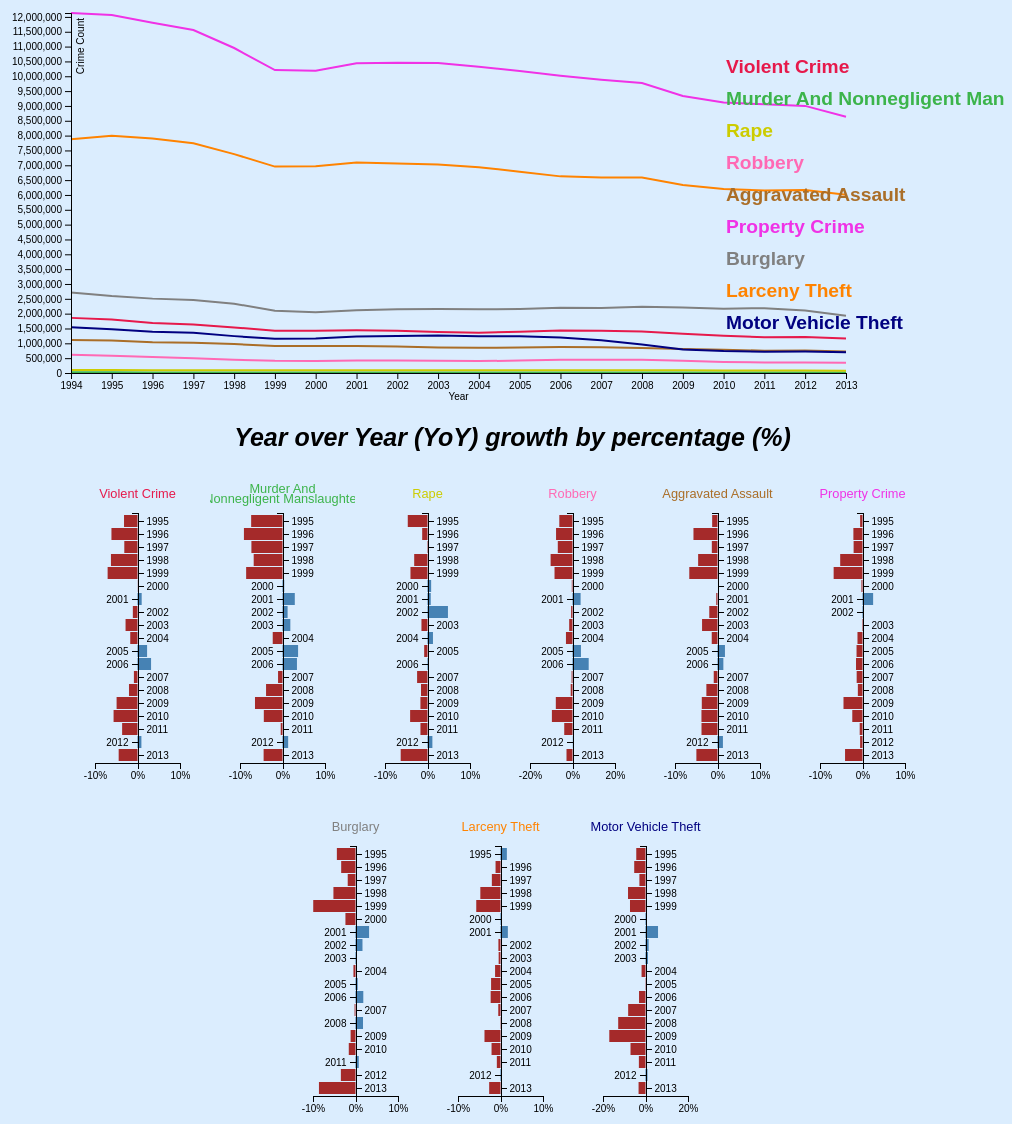
D3 v4 page, settled after 480 driven frames (8 s of simulated time); the page loaded 2 data file(s).


        
        line_chart_margin = {top: 10, right: 50, bottom: 30, left: 75},
        line_chart_width = 900 - line_chart_margin.left - line_chart_margin.right,
        line_chart_height = 400 - line_chart_margin.top - line_chart_margin.bottom;
        
        legend_width = 500;
        
        var parseDate = d3.timeParse("%Y");
        var parseDate2 = d3.timeParse("%d-%m-%Y");
        
        var xScale = d3.scaleTime().range([0, line_chart_width]),
            yScale = d3.scaleLinear().range([line_chart_height, 0]),
            xAxisCall = d3.axisBottom().ticks(20),
            yAxisCall = d3.axisLeft().ticks(20);
        
        var svg = d3.select("#line-chart").append("svg")
                    .attr("width", line_chart_width + line_chart_margin.left + line_chart_margin.right)
                    .attr("height", line_chart_height + line_chart_margin.top + line_chart_margin.bottom)
                    .attr("class", "line-chart-svg")
                    .style("display", "block")
                    .style("margin", "auto")
                    .append("g")
                        .attr("class", 'line-chart-g')
                        .attr("transform", "translate(" + line_chart_margin.left + "," + line_chart_margin.top + ")");
                  
        var svg_legend = d3.select("#legend-box").append("svg")
                            .attr("width", legend_width)
                            .attr("height", line_chart_height + line_chart_margin.top + line_chart_margin.bottom)
                            .style("display", "block")
                   			.style("margin", "auto")
                            .append("g")
                                .attr("class", 'legend')
                                .attr("transform", "translate(" + line_chart_margin.left + "," + line_chart_margin.top + ")");
       
        var line = d3.line()
            .x(function(d) { return xScale(d.Year); })
            .y(function(d) { return yScale(d.value); });
            
        
        
        d3.csv('data2.csv', function(error, data) {
            //console.log(data);
            
            if (error) throw error;
            
            data.forEach(function(d) {
                d.Year = parseDate(d.Year);
                d.value= +d.value;
            });

            //console.log(d3.extent(data, function(d) { return parseDate(d.Year); }));
            
            xScale.domain(d3.extent(data, function(d) { return d.Year; }));

            yScale.domain([0, d3.max(data, function(d) { return d.value; })]);
            
            xAxisCall.scale(xScale);
            
            yAxisCall.scale(yScale);
                        
            var dataNest = d3.nest()
                        .key(function(d) {return d.variable;})
                        .entries(data);        
            //console.log(dataNest);
            var color = d3.scaleOrdinal().domain(["ViolentCrime","MurderAndNonnegligentManslaughter","Rape","Robbery","AggravatedAssault","PropertyCrime","Burglary","LarcenyTheft","MotorVehicleTheft"]).range(["#e6194b", "#3cb44b" , "#CCCC00", "#ff69b4", "#aa6e28", "#f032e6", "#808080", "#ff8300", "#000080"]);

             drawLines(svg, dataNest);
             mouseHoverLine(svg, dataNest);
            
             d3.select('svg.line-chart-svg').append("g")
                .attr("class", "axis-x")
                .attr("transform", "translate(" + line_chart_margin.left + "," + (line_chart_height + line_chart_margin.top) + ")")
                .call(xAxisCall)
                .append("text")
                    .attr("x", line_chart_width / 2)
                    .attr("y", 20)
                    .attr("dy", "0.71em")
                    .attr("fill", "#000")
                    .text("Year");;
    
             d3.select('svg.line-chart-svg').append("g")
                .attr("transform", "translate(" + line_chart_margin.left + "," + line_chart_margin.top + ")")
                .attr("class", "axis-y")
                .call(yAxisCall)
                .append("text")
                    .attr("transform", "rotate(-90)")
                    .attr("x", -5)
                    .attr("y", 6)
                    .attr("dy", "0.71em")
                    .attr("fill", "#000")
                    .text("Crime Count");
          
             var legendSpace = line_chart_width + line_chart_margin.left;
             
             var legend = svg_legend.selectAll('.legend').data(dataNest)
             var user_clicks_legend = [];
             
             legend.enter().append('text').attr('class', 'legend')
                    .attr("x", "10%")
                    .attr("y", function(d,i){return String(15 + (i * 8)) + "%";})
                    //.attr("dy", ".35em")
                    .text(function (d, i) {
                        return d.key.replace(/([a-z])([A-Z])/g, '$1 $2');
                    })
                    .style("fill", function(d) { // Add the colours dynamically
                        return d.color = color(d.key); 
                    })
                    .style("font-size", "1em")
                    .on("click", function(d){
                        
                        console.log(d3.select(this).select("text"));
                        if (!user_clicks_legend.includes(d.key)){
                            user_clicks_legend.push(d.key);
                            d3.select(this).style("fill", "#ffffff");
                        }
                        else if (user_clicks_legend.includes(d.key)){
                            var index = user_clicks_legend.indexOf(d.key);
            
                            if (index !== -1) {
                                user_clicks_legend.splice(index, 1);
                            }
                            
                            d3.select(this).style("fill", color(d.key));
                        }
                        //console.log(user_clicks_legend);
                        redraw(user_clicks_legend);
                        
                    })
             
             function redraw(array_of_removed_category){
                
                d3.selectAll(".line-chart-g").remove();
                
                var svg = d3.select(".line-chart-svg")
                            .append("g")
                                .attr("class", 'line-chart-g')
                                .attr("transform", "translate(" + line_chart_margin.left + "," + line_chart_margin.top + ")");
                                
                //Hard copy of array
                new_data_nest = dataNest.slice(0);
                
                //Remove selected categories from user's legend clicks
                for(var i = 0; i < array_of_removed_category.length; i++){
                    var removeIndex = new_data_nest.map(function(item) { return item.key; }).indexOf(array_of_removed_category[i]);
                    new_data_nest.splice(removeIndex, 1);
                }
                //console.log(new_data_nest);
                
                //console.log(new_data_nest);
                //xScale.domain(d3.extent(new_data_nest, function(d) { return d.Year; }));

                yScale.domain([0, d3.max(new_data_nest, function(d) { return d3.max(d.values, function(d) { return (d.value); }) ;})]);
                //xAxisCall.scale(xScale);
            
                yAxisCall.scale(yScale);
                var line = d3.line()
                    .x(function(d) { return xScale(d.Year); })
                    .y(function(d) { return yScale(d.value); });
                    
                
                //svg.select(".axis-x").transition(1000).call(xAxisCall);
                 d3.select(".axis-y").transition(1000).call(yAxisCall);
                
                 drawLines(svg, new_data_nest);
                            
                 mouseHoverLine(svg, new_data_nest);
             }
             
             function drawLines(svg, data){
                var path = svg.selectAll("path").data(data).enter().append("path").attr("class", "line")
                        .style("stroke", function (d) {return d.color = color(d.key);})
                        .attr("id", function (d) { return 'tag' + d.key.replace(/\s+/g, '');})
                        .attr("d", function (d) { return line(d.values);})
                        .attr("stroke-dasharray", function(){
                            var totalLength = this.getTotalLength();
                            return totalLength + " " + totalLength;
                        })
                        .attr("stroke-dashoffset", function(){
                            var totalLength = this.getTotalLength();
                            return totalLength;
                        })
                        .transition()
                            .duration(1000)
                            .ease(d3.easeLinear)
                            .attr("stroke-dashoffset", 0);
             }
             
             //Code adopted from https://bl.ocks.org/larsenmtl/e3b8b7c2ca4787f77d78f58d41c3da91
             function mouseHoverLine(svg, data){
                var mouseG = svg.append("g").attr("class", "mouse-over-effects");
             
                 mouseG.append("path") // this is the black vertical line to follow mouse
                        .attr("class", "mouse-line")
                        .style("stroke", "black")
                        .style("stroke-width", "1px")
                        .style("opacity", "0");
                        
                 var lines = document.getElementsByClassName('line');
                
                 var mousePerLine = mouseG.selectAll('.mouse-per-line')
                                          .data(data)
                                          .enter()
                                          .append("g")
                                          .attr("class", "mouse-per-line");
                                          
                 mousePerLine.append("circle")
                              .attr("r", 7)
                              .style("stroke", function(d) {
                                return color(d.key);
                              })
                              .style("fill", "none")
                              .style("stroke-width", "1px")
                              .style("opacity", "0");

                 mousePerLine.append("text")
                              .attr("transform", "translate(10,3)");
                              
                 mouseG.append('svg:rect') // append a rect to catch mouse movements on canvas
                          .attr('width', line_chart_width) // can't catch mouse events on a g element
                          .attr('height', line_chart_height)
                          .attr('fill', 'none')
                          .attr('pointer-events', 'all')
                          .on('mouseout', function() { // on mouse out hide line, circles and text
                            d3.select(".mouse-line")
                              .style("opacity", "0");
                            d3.selectAll(".mouse-per-line circle")
                              .style("opacity", "0");
                            d3.selectAll(".mouse-per-line text")
                              .style("opacity", "0");
                          })
                          .on('mouseover', function() { // on mouse in show line, circles and text
                            d3.select(".mouse-line")
                              .style("opacity", "1");
                            d3.selectAll(".mouse-per-line circle")
                              .style("opacity", "1");
                            d3.selectAll(".mouse-per-line text")
                              .style("opacity", "1");
                          })
                          .on('mousemove', function() { // mouse moving over canvas
                            var mouse = d3.mouse(this);
                            d3.select(".mouse-line")
                              .attr("d", function() {
                                var d = "M" + mouse[0] + "," + line_chart_height;
                                d += " " + mouse[0] + "," + 0;
                                return d;
                              });

                            d3.selectAll(".mouse-per-line")
                                .attr("transform", function(d, i) {
                                    //console.log(width/mouse[0])
                                    var xDate = xScale.invert(mouse[0]),
                                    bisect = d3.bisector(function(d) { return d.Year; }).right;
                                    idx = bisect(d.values, xDate);
                
                                    var beginning = 0,
                                    end = lines[i].getTotalLength(),
                                    target = null;

                                    while (true){
                                        target = Math.floor((beginning + end) / 2);
                                        pos = lines[i].getPointAtLength(target);
                                        if ((target === end || target === beginning) && pos.x !== mouse[0]) {
                                            break;
                                    }
                                    if (pos.x > mouse[0])      end = target;
                                    else if (pos.x < mouse[0]) beginning = target;
                                    else break; //position found
                                }
                
                                d3.select(this).select('text')
                                    .text(yScale.invert(pos.y).toFixed(0));
                  
                                return "translate(" + mouse[0] + "," + pos.y +")";
                            });
                         });
                    } 
        });
        
        drawSmallMultiples();
    
// ── smallmultiples.js
//Code adopted from https://bl.ocks.org/stevenwmarks/c23bf3940bc5f1ee4027ccc72097a03b
var count = 0;
function drawSmallMultiples(){ 
    // width, height, margins and padding
	var margin = {top: 40, right: 30, bottom: 40, left: 30},
		width = 145 - margin.left - margin.right,
		height = 250;

	var div = d3.select("#small-multiples-container").append("div")
                .attr("class", "smallmultipletooltip")
                .style("opacity", 0);
                
    var color = d3.scaleOrdinal().domain(["ViolentCrime","MurderAndNonnegligentManslaughter","Rape","Robbery","AggravatedAssault","PropertyCrime","Burglary","LarcenyTheft","MotorVehicleTheft"]).range(["#e6194b", "#3cb44b" , "#CCCC00", "#ff69b4", "#aa6e28", "#f032e6", "#808080", "#ff8300", "#000080"]);
    
	// load data
	d3.csv("data_diff.csv", type, function(error, data) {	
    
		// scales
        var xScale = d3.scaleLinear()
            .range([0, width]);
            
        var yScale = d3.scaleBand()
            .rangeRound([0, height])
            .paddingInner(0.1);
        
        var formatAsPercentage = d3.format("1.0%");
            
		//console.log(data);
		
		// domains
//		xScale.domain([-.23, .18]); // approximates values in csv

        
		var dataNestDiff = d3.nest()
                        .key(function(d) {return d.variable;})
                        .entries(data);
        //console.log();
        //console.log(dataNestDiff.filter(function(e) {return e.key == "ViolentCrime";}))
                        
        for(j = 0; j < dataNestDiff.length; j++){
                        
            //console.log(my_data);
            // define X axis
            var xAxis = d3.axisBottom().scale(xScale).tickFormat(formatAsPercentage).ticks(2);
            
            xScale.domain(d3.extent(dataNestDiff[j].values, function(d) { return d.yoy; })).nice(2).domain();
            yScale.domain(dataNestDiff[j].values.map(function(d) { return d.Year; }));
                                    
            svg_id = "bar-chart-svg" + j;
                                    
            // create svg
            var svg = d3.select("#small-multiples-container")
                .append("svg")
                    .attr("width", width + margin.left + margin.right)
                    .attr("height", height + margin.top + margin.bottom)
                    .attr("id", svg_id)
                .append("g")
                    .attr("transform", "translate(" + margin.left + "," + margin.top + ")");
                    
            //Append Title
            current_category = dataNestDiff[j].key.replace(/([a-z])([A-Z])/g, '$1 $2');
            
            if(current_category != 'Murder And Nonnegligent Manslaughter'){
                d3.select("svg#" + svg_id).append("svg:text")
                    .attr("x", (width + margin.left + margin.right)/2)             
                    .attr("y", 25)
                    .attr("text-anchor", "middle")  
                    .attr("fill", color(dataNestDiff[j].key))
                    .style("font-size", "1em") 
                    .text(current_category)
                    .on("click", function(d){
                    	if(count == 0){
                    		name = this.innerHTML.replace(/\s/g, '');
	                    	//console.log(name);
	                		d3.select("#overlay").style('display', 'block')
	                			.on("click", function(){
	                				this.style.display = 'none';
	                				d3.select('#overlay').selectAll("*").remove();
	                				count = 0;
	                			});
	                		drawBarChart(dataNestDiff.filter(function(e) {return e.key == name;}), color);
	                		count = 1;
                    	}
                	})
            }
            else{
                d3.select("svg#" + svg_id).append("svg:text")
                    .attr("x", (width + margin.left + margin.right)/2)             
                    .attr("y", 20)
                    .attr("text-anchor", "middle")  
                    .style("font-size", "1em") 
                    .style("fill", color(dataNestDiff[j].key))
                    .text("Murder And")
                    .on("click", function(d){
                		if(count == 0){
                    		name = "MurderAndNonnegligentManslaughter";
	                    	//console.log(name);
	                		d3.select("#overlay")
	                		.style('display', 'block')
	                			.on("click", function(){
	                				this.style.display = 'none';
	                				d3.select('#overlay').selectAll("*").remove();
	                				count = 0;
	                			});
	                		drawBarChart(dataNestDiff.filter(function(e) {return e.key == name;}), color);
	                		count = 1;
                    	}
                	})

                d3.select("svg#" + svg_id).append("svg:text")
                    .attr("x", (width + margin.left + margin.right)/2)             
                    .attr("y", 30)
                    .attr("text-anchor", "middle")  
                    .style("font-size", "1em") 
                    .style("fill", color(dataNestDiff[j].key))
                    .text("Nonnegligent Manslaughter")
                    .on("click", function(d){
                		name = "MurderAndNonnegligentManslaughter";
	                    	//console.log(name);
	                		d3.select("#overlay")
	                		.style('display', 'block')
	                			.on("click", function(){
	                				this.style.display = 'none';
	                				d3.select('#overlay').selectAll("*").remove();
	                				count = 0;
	                			});
	                		drawBarChart(dataNestDiff.filter(function(e) {return e.key == name;}), color);
	                		count = 1;
                	})

            }
            
            // format tooltip
            var thsndFormat = d3.format(",");

            // create  bars
            svg.selectAll(".bar")
                .data(dataNestDiff[j].values)
                .enter()
                .append("rect")
                    .attr("class", function(d) { return "bar bar--" + (d.yoy < 0 ? "negative" : "positive"); })
                    .attr("x", function(d) { return xScale(Math.min(0, d.yoy)); })
                    .attr("y", function(d) { return yScale(d.Year); })
                    .attr("width", function(d) { return Math.abs(xScale(d.yoy) - xScale(0)); })
                    .attr("height", yScale.bandwidth()) 
                .on("mouseover", function(d) {
                        //Get previous year
                        var previousYear = d.Year - 1;
                        //console.log(previousYear);
                        div.transition().duration(200).style("opacity", 0.8);
                        div.html("YoY Growth " + previousYear + " to " + d.Year + "<br>Percentage: " + (d.yoy*100).toFixed(2) + "\%<br> Count: " + thsndFormat(d.diff))
                            .style("left", (d3.event.pageX) + "px")
                            .style("top", (d3.event.pageY - 28) + "px")
                            .style("text-align", "center");
                    })
                .on("mouseout", function(d) {
                    div.transition().duration(500).style("opacity", 0);
                })
                 
            svg.append("g")
                .attr("class", "x axis")
                .attr("transform", "translate(0," + height + ")")  
                .call(xAxis);					 
                
            // add tickNegative
            var tickNeg = svg.append("g")
                    .attr("class", "y axis")
                    .attr("transform", "translate(" + xScale(0) + ",0)")
                    .call(d3.axisLeft(yScale))
                    .selectAll(".tick")
                        .filter(function(d, i) { return (dataNestDiff[j].values[i].yoy < 0); });

            tickNeg.select("line")
                .attr("x2", 6);
                
            tickNeg.select("text")
                .attr("x", 9)
                .style("text-anchor", "start");		
                
        }
    })
		function type(d) {
              d.yoy = +d.yoy;
              return d;
            }
}


function drawBarChart(data, color, type){

	//console.log(data[0].values);

	var margin = {top: 80, right: 80, bottom: 30, left: 80},
		width = 1000 - margin.left - margin.right,
		height = 400 - margin.top - margin.bottom;

	var div = d3.select("#overlay").append("div")
                .attr("class", "bigtooltip")
                .style("opacity", 0);

	// scales
    var big_bar_chart_xScale = d3.scaleLinear()
        .range([0, width]);
            
    var big_bar_chart_yScale = d3.scaleBand()
        .rangeRound([0, height])
        .paddingInner(0.1);

    var big_bar_chart_formatAsPercentage = d3.format("1.0%");

    var big_bar_chart_xAxis = d3.axisBottom().scale(big_bar_chart_xScale).tickFormat(big_bar_chart_formatAsPercentage).ticks(5);
            
    big_bar_chart_xScale.domain(d3.extent(data[0].values, function(d) { return d.yoy; })).nice(5).domain();
    big_bar_chart_yScale.domain(data[0].values.map(function(d) { return d.Year; }));


    // create svg
    var big_bar_chart_svg = d3.select("#overlay")
                			.append("svg")
                    		.attr("preserveAspectRatio", "xMinYMin meet")
                            .attr("viewBox", "0 0 1000 800")
                    		.attr("id", "big_bar_chart")
                			.append("g")
                    			.attr("transform", "translate(" + margin.left + "," + margin.top + ")");

    d3.select("svg#big_bar_chart").append("svg:text")
        .attr("x", 1000/2)             
        .attr("y", 50)
        .attr("text-anchor", "middle")  
        .attr("fill", color(data[0].key))
        .style("font-size", "2em") 
        .text(data[0].key.replace(/([a-z])([A-Z])/g, '$1 $2'))

    // format tooltip
    var thsndFormat = d3.format(",");

    // create  bars
    bars = big_bar_chart_svg.selectAll(".bar")
        .data(data[0].values)
        .enter()
        .append("rect")
        .attr("class", function(d) { return "bar bar--" + (d.yoy < 0 ? "negative" : "positive"); })
        .attr("x", function(d) { return big_bar_chart_xScale(Math.min(0, d.yoy)); })
        .attr("y", function(d) { return big_bar_chart_yScale(d.Year); })
        .attr("width", function(d) { return Math.abs(big_bar_chart_xScale(d.yoy) - big_bar_chart_xScale(0)); })
        .attr("height", big_bar_chart_yScale.bandwidth()) 
        .on("mouseover", function(d) {
            //Get previous year
            var previousYear = d.Year - 1;
            //console.log(previousYear);
            div.transition().duration(200).style("opacity", 0.8);
            div.html("YoY Growth " + previousYear + " to " + d.Year + "<br>Percentage: " + (d.yoy*100).toFixed(2) + "\%<br> Count: " + thsndFormat(d.diff))
                .style("left", (d3.mouse(this)[0]) + "px")
                .style("top", (d3.mouse(this)[1] + 100) + "px")
                .style("text-align", "center")
            })
            .on("mouseout", function(d) {
                div.transition().duration(500).style("opacity", 0);
            })

    big_bar_chart_svg.append("g")
        .attr("class", "x axis")
        .attr("transform", "translate(0," + height + ")")  
        .call(big_bar_chart_xAxis);					 
                
    // add tickNegative
    var tickNeg = big_bar_chart_svg.append("g")
                    .attr("class", "y axis")
                    .attr("transform", "translate(" + big_bar_chart_xScale(0) + ",0)")
                    .call(d3.axisLeft(big_bar_chart_yScale))
                    .selectAll(".tick")
                        .filter(function(d, i) { return (data[0].values[i].yoy < 0); });

    tickNeg.select("line")
        .attr("x2", 6);
                
    tickNeg.select("text")
        .attr("x", 9)
        .style("text-anchor", "start");	
}

### data: data_diff.csv
Year, variable, value, yoy, diff
1995, ViolentCrime, 1798792, -0.03169, -58878
1996, ViolentCrime, 1688540, -0.06129, -110252
1997, ViolentCrime, 1636096, -0.03106, -52444
1998, ViolentCrime, 1533887, -0.06247, -102209
1999, ViolentCrime, 1426044, -0.07031, -107843
2000, ViolentCrime, 1425486, -0.0003913, -558
2001, ViolentCrime, 1439480, 0.009817, 13994
2002, ViolentCrime, 1423677, -0.01098, -15803
2003, ViolentCrime, 1383676, -0.0281, -40001
2004, ViolentCrime, 1360088, -0.01705, -23588
2005, ViolentCrime, 1390745, 0.02254, 30657
2006, ViolentCrime, 1435123, 0.03191, 44378
2007, ViolentCrime, 1422970, -0.008468, -12153
2008, ViolentCrime, 1394461, -0.02003, -28509
2009, ViolentCrime, 1325896, -0.04917, -68565
2010, ViolentCrime, 1251248, -0.0563, -74648
2011, ViolentCrime, 1206005, -0.03616, -45243
2012, ViolentCrime, 1217057, 0.009164, 11052
2013, ViolentCrime, 1163146, -0.0443, -53911
1995, MurderAndNonnegligentManslaughter, 21606, -0.07374, -1720
1996, MurderAndNonnegligentManslaughter, 19645, -0.09076, -1961
1997, MurderAndNonnegligentManslaughter, 18208, -0.07315, -1437
1998, MurderAndNonnegligentManslaughter, 16974, -0.06777, -1234
1999, MurderAndNonnegligentManslaughter, 15522, -0.08554, -1452
2000, MurderAndNonnegligentManslaughter, 15586, 0.004123, 64
2001, MurderAndNonnegligentManslaughter, 16037, 0.02894, 451
2002, MurderAndNonnegligentManslaughter, 16229, 0.01197, 192
2003, MurderAndNonnegligentManslaughter, 16528, 0.01842, 299
2004, MurderAndNonnegligentManslaughter, 16148, -0.02299, -380
2005, MurderAndNonnegligentManslaughter, 16740, 0.03666, 592
2006, MurderAndNonnegligentManslaughter, 17309, 0.03399, 569
2007, MurderAndNonnegligentManslaughter, 17128, -0.01046, -181
2008, MurderAndNonnegligentManslaughter, 16465, -0.03871, -663
2009, MurderAndNonnegligentManslaughter, 15399, -0.06474, -1066
2010, MurderAndNonnegligentManslaughter, 14722, -0.04396, -677
2011, MurderAndNonnegligentManslaughter, 14661, -0.004143, -61
2012, MurderAndNonnegligentManslaughter, 14856, 0.0133, 195
2013, MurderAndNonnegligentManslaughter, 14196, -0.04443, -660
1995, Rape, 97470, -0.04643, -4746
1996, Rape, 96252, -0.0125, -1218
1997, Rape, 96153, -0.001029, -99
1998, Rape, 93144, -0.03129, -3009
1999, Rape, 89411, -0.04008, -3733
2000, Rape, 90178, 0.008578, 767
2001, Rape, 90863, 0.007596, 685
2002, Rape, 95235, 0.04812, 4372
2003, Rape, 93883, -0.0142, -1352
2004, Rape, 95089, 0.01285, 1206
2005, Rape, 94347, -0.007803, -742
2006, Rape, 94472, 0.001325, 125
2007, Rape, 92160, -0.02447, -2312
2008, Rape, 90750, -0.0153, -1410
2009, Rape, 89241, -0.01663, -1509
2010, Rape, 85593, -0.04088, -3648
2011, Rape, 84175, -0.01657, -1418
2012, Rape, 85141, 0.01148, 966
2013, Rape, 79770, -0.06308, -5371
1995, Robbery, 580509, -0.06211, -38440
1996, Robbery, 535594, -0.07737, -44915
1997, Robbery, 498534, -0.06919, -37060
... 111 more rows

### data: data2.csv
Year, variable, value
1994, ViolentCrime, 1857670
1995, ViolentCrime, 1798792
1996, ViolentCrime, 1688540
1997, ViolentCrime, 1636096
1998, ViolentCrime, 1533887
1999, ViolentCrime, 1426044
2000, ViolentCrime, 1425486
2001, ViolentCrime, 1439480
2002, ViolentCrime, 1423677
2003, ViolentCrime, 1383676
2004, ViolentCrime, 1360088
2005, ViolentCrime, 1390745
2006, ViolentCrime, 1435123
2007, ViolentCrime, 1422970
2008, ViolentCrime, 1394461
2009, ViolentCrime, 1325896
2010, ViolentCrime, 1251248
2011, ViolentCrime, 1206005
2012, ViolentCrime, 1217057
2013, ViolentCrime, 1163146
1994, MurderAndNonnegligentManslaughter, 23326
1995, MurderAndNonnegligentManslaughter, 21606
1996, MurderAndNonnegligentManslaughter, 19645
1997, MurderAndNonnegligentManslaughter, 18208
1998, MurderAndNonnegligentManslaughter, 16974
1999, MurderAndNonnegligentManslaughter, 15522
2000, MurderAndNonnegligentManslaughter, 15586
2001, MurderAndNonnegligentManslaughter, 16037
2002, MurderAndNonnegligentManslaughter, 16229
2003, MurderAndNonnegligentManslaughter, 16528
2004, MurderAndNonnegligentManslaughter, 16148
2005, MurderAndNonnegligentManslaughter, 16740
2006, MurderAndNonnegligentManslaughter, 17309
2007, MurderAndNonnegligentManslaughter, 17128
2008, MurderAndNonnegligentManslaughter, 16465
2009, MurderAndNonnegligentManslaughter, 15399
2010, MurderAndNonnegligentManslaughter, 14722
2011, MurderAndNonnegligentManslaughter, 14661
2012, MurderAndNonnegligentManslaughter, 14856
2013, MurderAndNonnegligentManslaughter, 14196
1994, Rape, 102216
1995, Rape, 97470
1996, Rape, 96252
1997, Rape, 96153
1998, Rape, 93144
1999, Rape, 89411
2000, Rape, 90178
2001, Rape, 90863
2002, Rape, 95235
2003, Rape, 93883
2004, Rape, 95089
2005, Rape, 94347
2006, Rape, 94472
2007, Rape, 92160
2008, Rape, 90750
2009, Rape, 89241
2010, Rape, 85593
2011, Rape, 84175
2012, Rape, 85141
2013, Rape, 79770
... 120 more rows